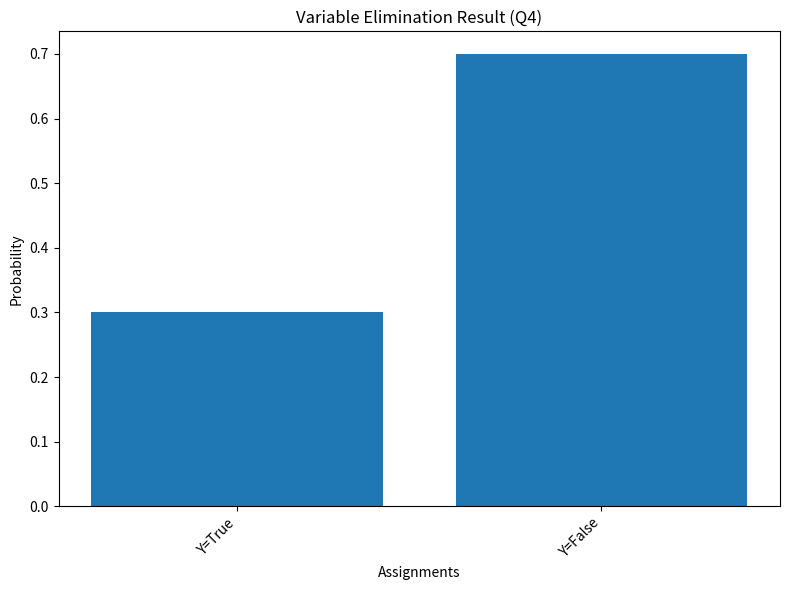

Write Python code to recreate this figure.
# visualize_var_elimination.py

import matplotlib
matplotlib.use('Agg')  # Use non-interactive backend to save images as PNG
import matplotlib.pyplot as plt
import os

def visualize_var_elim_factor(factor, title="Variable Elimination Result (Q4)", filename="visualizations/var_elim_result_q4.png"):
    """
    Visualizes the factor resulting from variable elimination as a bar chart
    and saves the plot as a PNG image.

    Parameters:
      factor: A dictionary representing the factor. It is expected to have a key "probability",
              which maps each assignment (a sorted tuple of (variable, value) pairs) to a probability.
      title:  Title of the plot.
      filename: The full path (including filename) where the PNG image will be saved.
                For example: "visualizations/var_elim_result_q4.png"
    """
    # Extract the probability table from the factor.
    prob_dict = factor.get("probability", {})
    
    # Prepare lists for the assignment labels and corresponding probability values.
    labels = []
    probabilities = []
    for assignment_key, prob in prob_dict.items():
        # Convert the assignment (a tuple of (variable, value) pairs) to a readable string.
        label = ', '.join(f"{var}={val}" for var, val in sorted(assignment_key))
        labels.append(label)
        probabilities.append(prob)
    
    # Create the bar chart.
    plt.figure(figsize=(8, 6))
    plt.bar(range(len(probabilities)), probabilities, tick_label=labels)
    plt.xlabel("Assignments")
    plt.ylabel("Probability")
    plt.title(title)
    plt.xticks(rotation=45, ha='right')
    plt.tight_layout()
    
    # Ensure the directory exists, then save the figure.
    os.makedirs(os.path.dirname(filename), exist_ok=True)
    plt.savefig(filename)
    print(f"{title} saved as {filename}")
    plt.close()

# Standalone test:
if __name__ == '__main__':
    # For a simple test, suppose variable elimination results in a factor defined only over Y.
    test_factor = {
        "unconditioned": {"Y"},
        "conditioned": set(),
        "variableDomainsDict": {"Y": [True, False]},
        "probability": {
            (("Y", True),): 0.3,
            (("Y", False),): 0.7
        }
    }
    visualize_var_elim_factor(test_factor)
